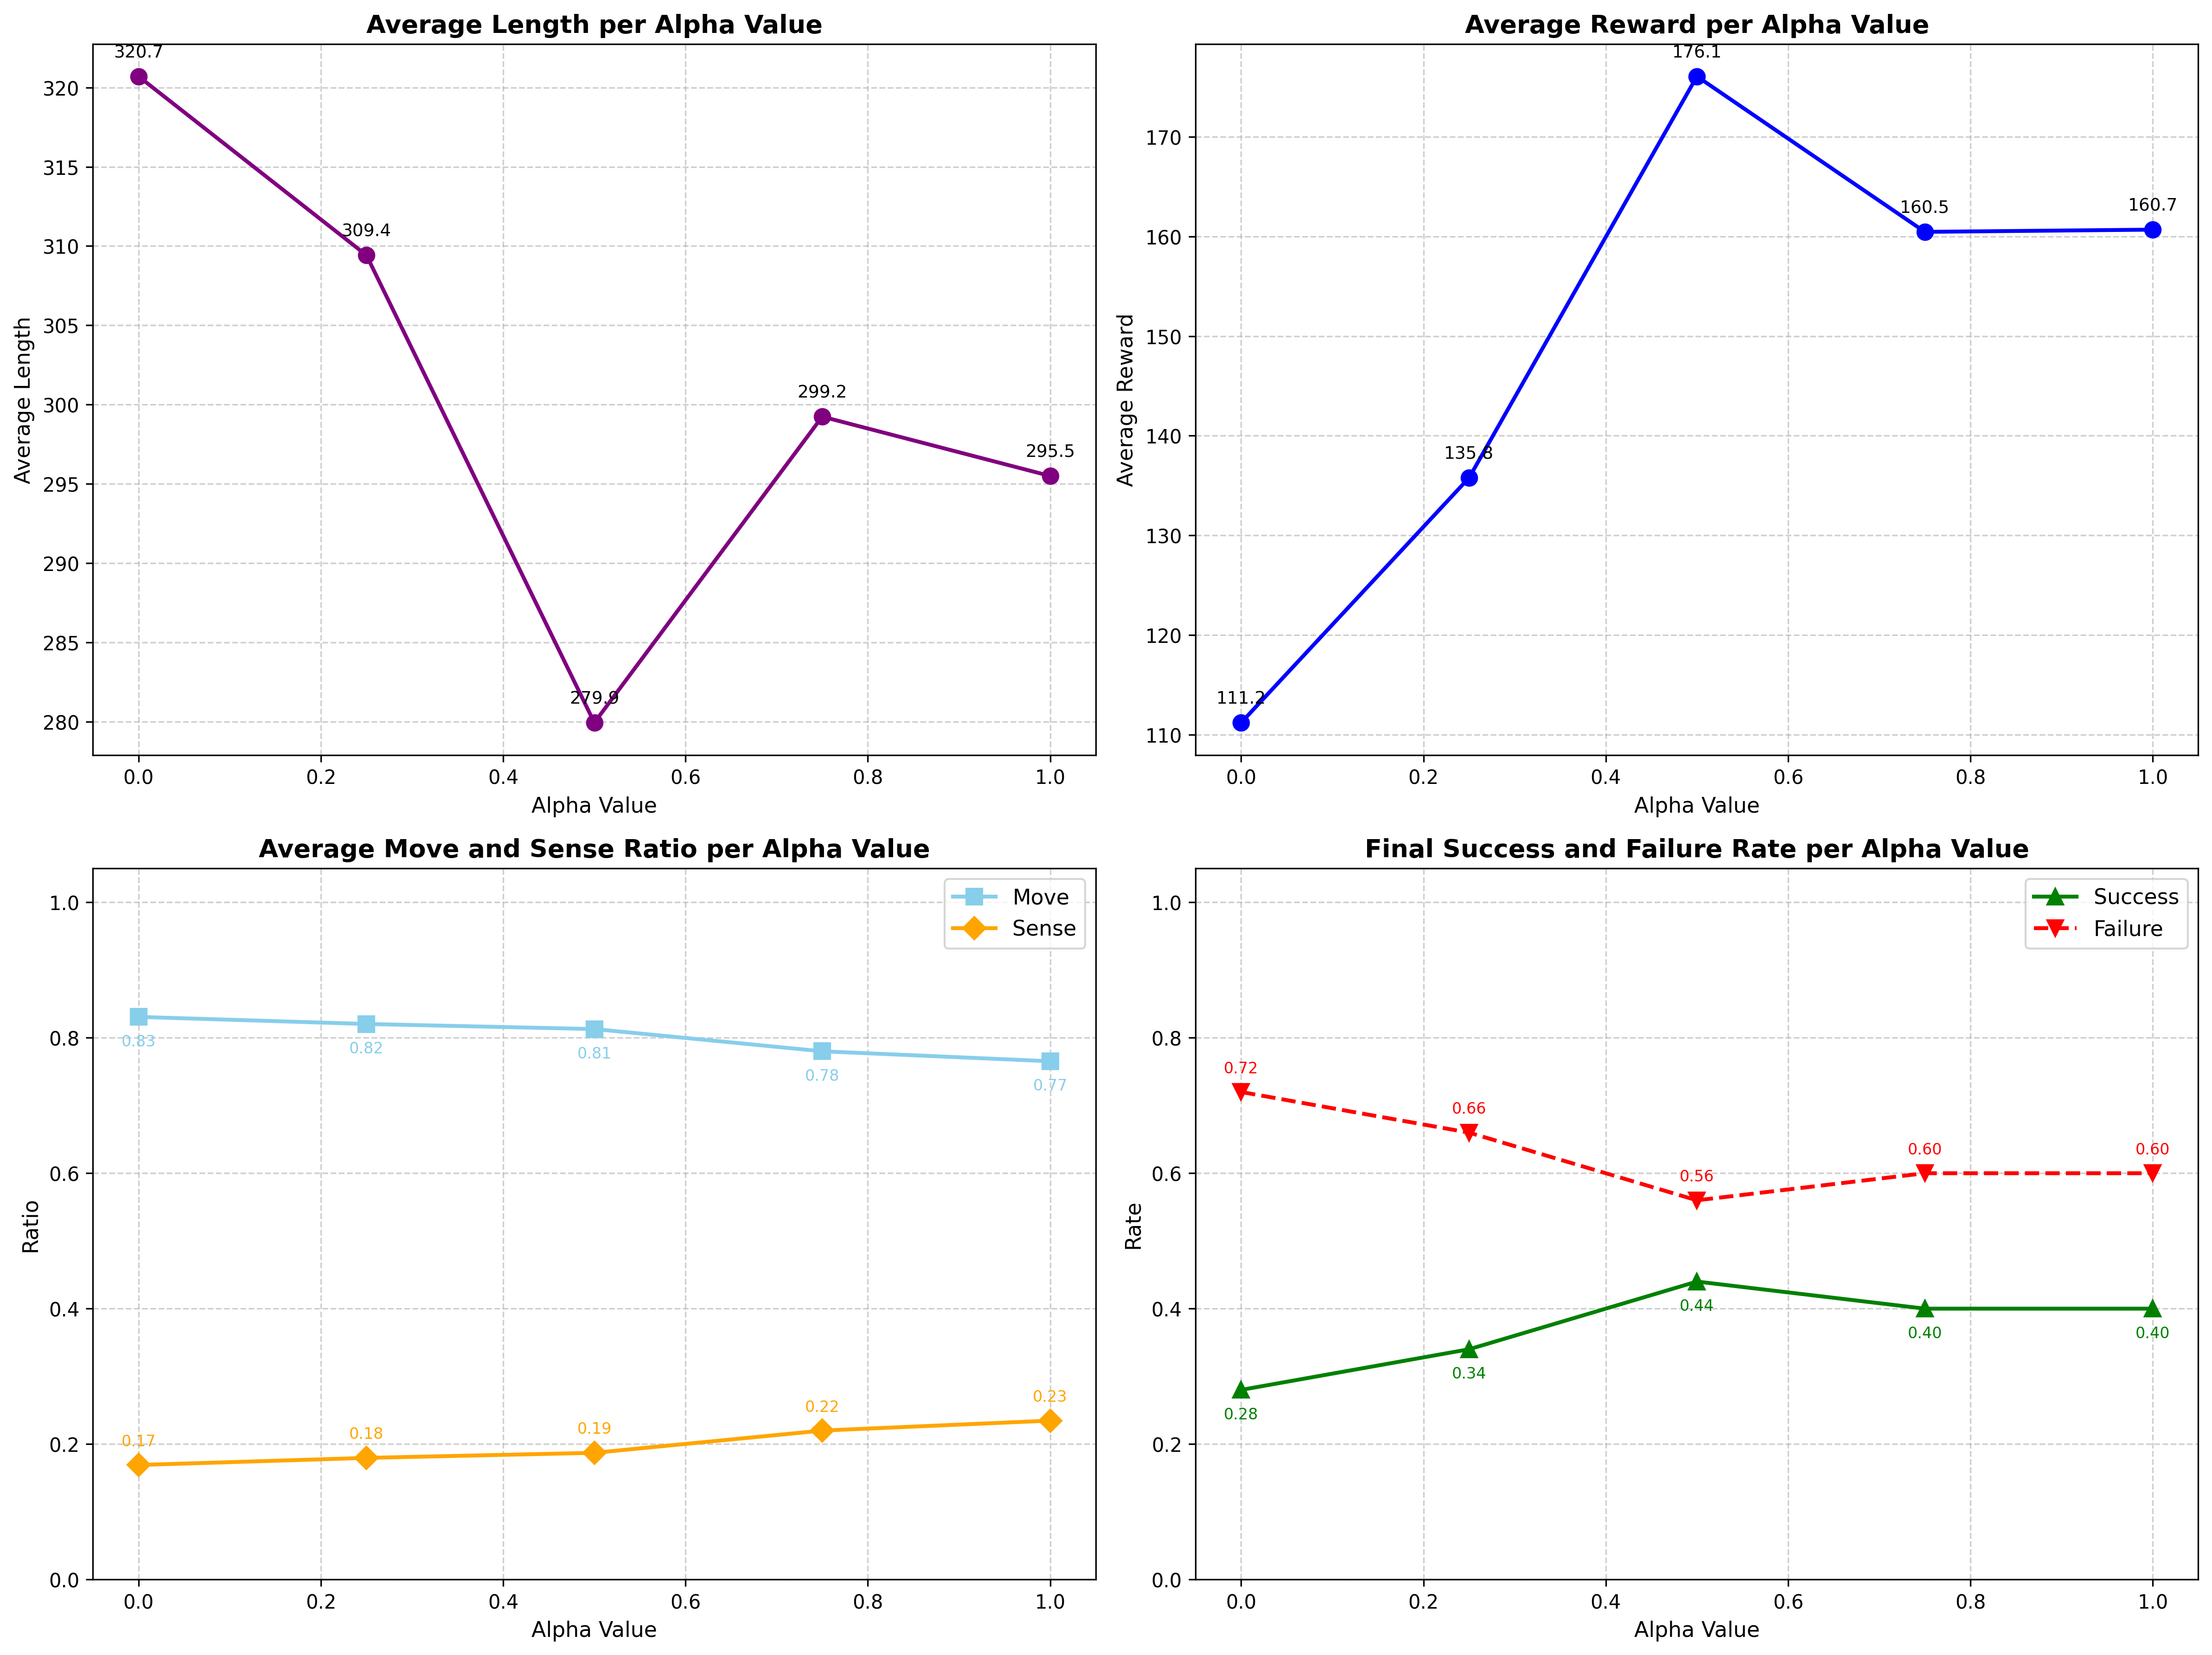

The table this chart was drawn from, first rows:
alpha, average_length, average_reward, average_move_ratio, average_sense_ratio, final_success_rate, final_failure_rate
0.0, 320.7, 111.2, 0.8309, 0.1691, 0.28, 0.72
0.25, 309.4, 135.8, 0.8204, 0.1796, 0.34, 0.66
0.5, 279.9, 176.1, 0.8129, 0.1871, 0.44, 0.56
0.75, 299.2, 160.5, 0.7801, 0.2199, 0.4, 0.6
1.0, 295.5, 160.7, 0.7654, 0.2346, 0.4, 0.6
